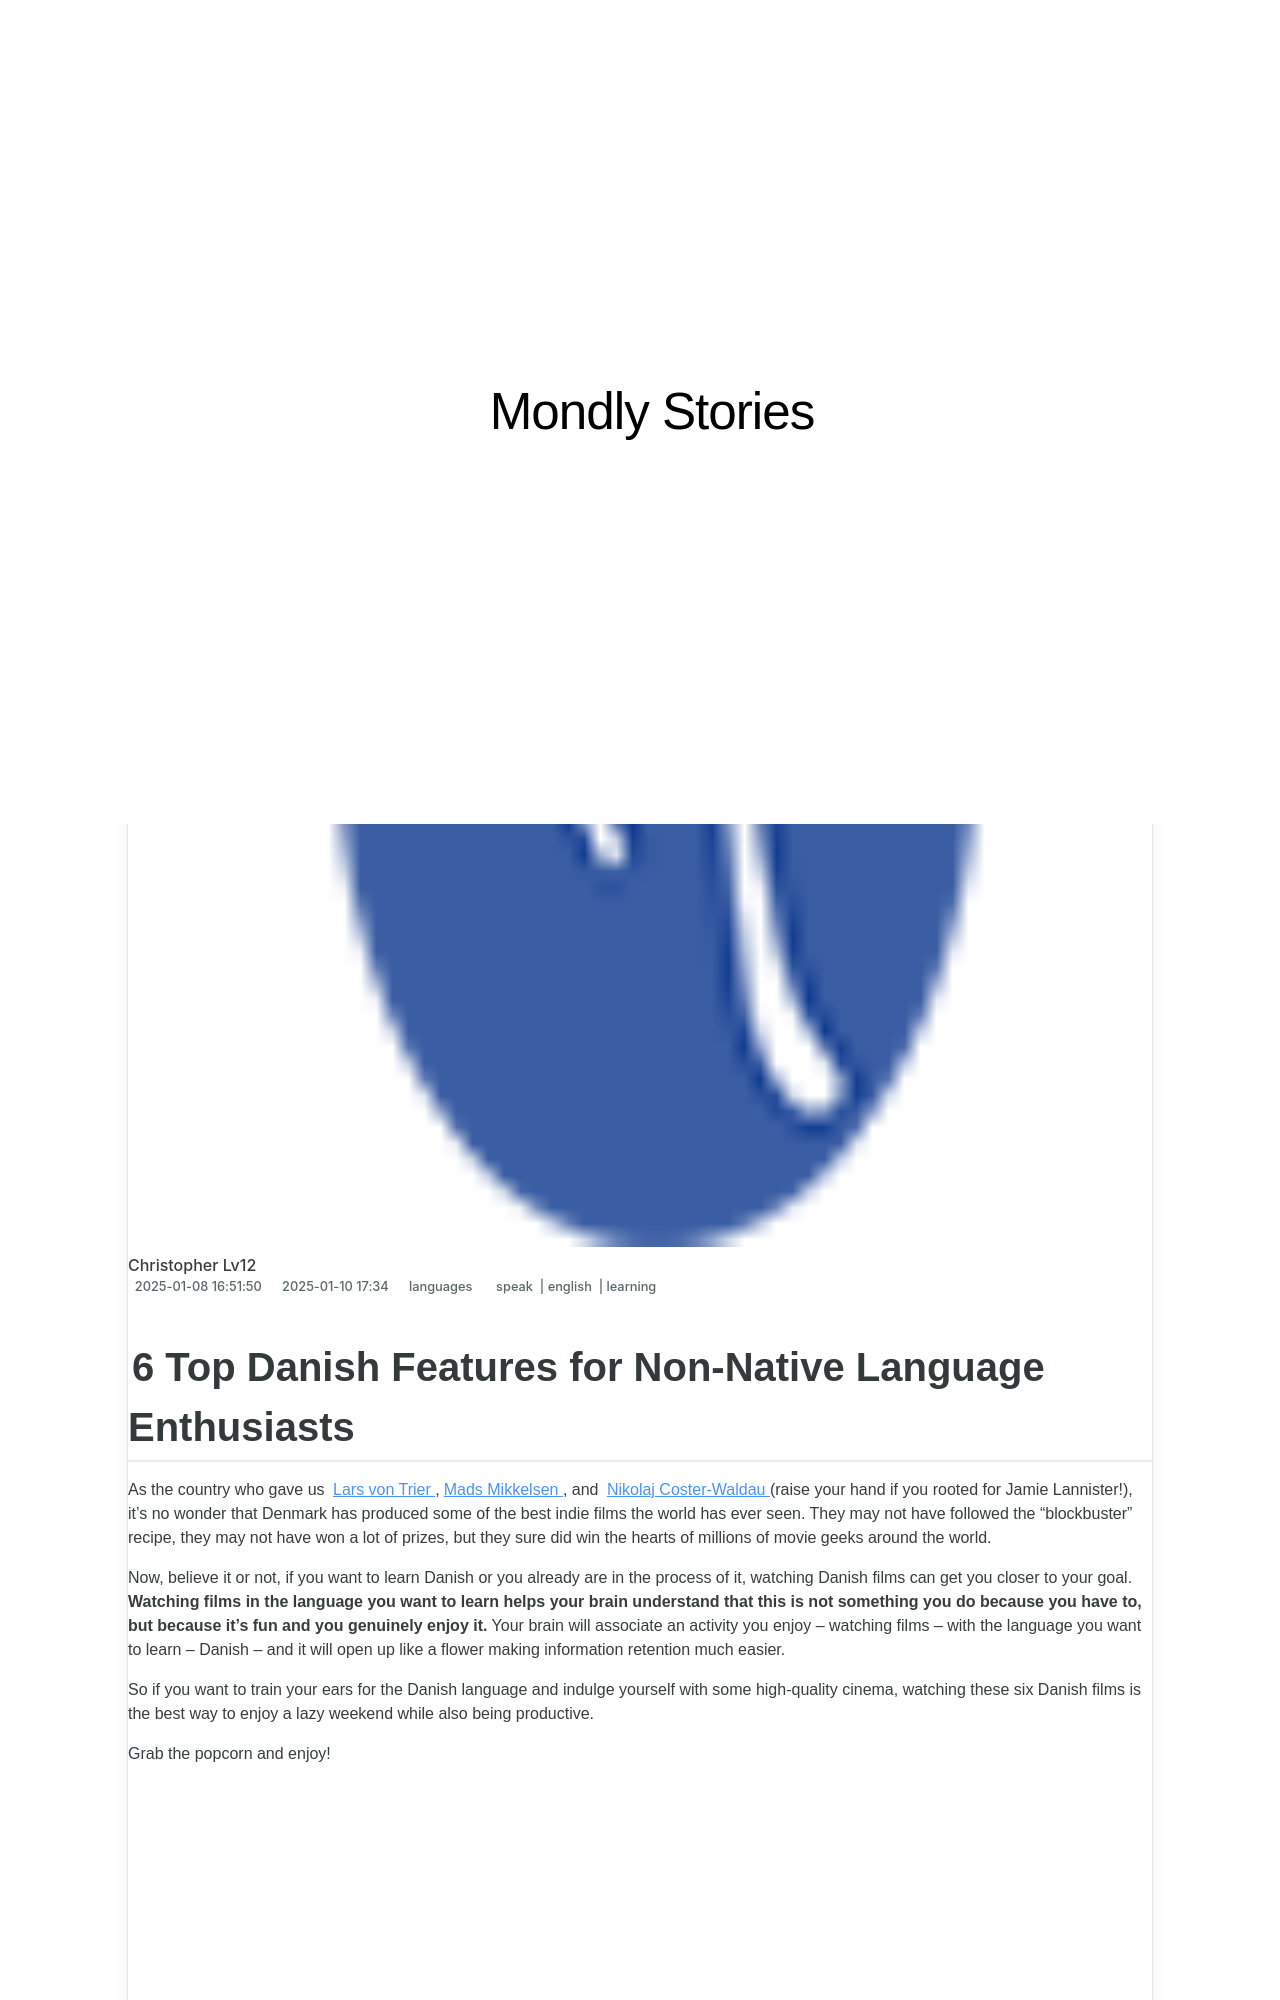

repository: techidaily/site-mondly-stories · page: 6-top-danish-features-for-non-native-language-enthusiasts/index.html · generator: jekyll

---
title: 6 Top Danish Features for Non-Native Language Enthusiasts
date: 2025-01-08T16:51:50.448Z
updated: 2025-01-10T17:00:34.614Z
tags:
  - speak
  - english
  - learning
categories:
  - languages
description: This Article Describes 6 Top Danish Features for Non-Native Language Enthusiasts
excerpt: This Article Describes 6 Top Danish Features for Non-Native Language Enthusiasts
keywords: Danish Language Learning,Non-Native Language Resources,Cultural Tips for Danes,Danish Phrases for Travelers,Understanding Danish Customs,Danish for Beginners,Language Exchange for Danish Learners
thumbnail: https://thmb.techidaily.com/4e339c0438a311f0739fe8dd767b8fe136567e49f78cba1047e1590ff1927d2b.png
---

## 6 Top Danish Features for Non-Native Language Enthusiasts

 As the country who gave us [Lars von Trier](https://www.imdb.com/name/nm0001885/?ref%5F=nv%5Fsr%5F1?ref%5F=nv%5Fsr%5F1) ,[Mads Mikkelsen](https://www.imdb.com/name/nm0586568/?ref%5F=nv%5Fsr%5F1?ref%5F=nv%5Fsr%5F1) , and [Nikolaj Coster-Waldau](https://www.imdb.com/name/nm0182666/?ref%5F=nv%5Fsr%5F1?ref%5F=nv%5Fsr%5F1) (raise your hand if you rooted for Jamie Lannister!), it’s no wonder that Denmark has produced some of the best indie films the world has ever seen. They may not have followed the “blockbuster” recipe, they may not have won a lot of prizes, but they sure did win the hearts of millions of movie geeks around the world.

 Now, believe it or not, if you want to learn Danish or you already are in the process of it, watching Danish films can get you closer to your goal. **Watching films in the language you want to learn helps your brain understand that this is not something you do because you have to, but because it’s fun and you genuinely enjoy it.** Your brain will associate an activity you enjoy – watching films – with the language you want to learn – Danish – and it will open up like a flower making information retention much easier.

 So if you want to train your ears for the Danish language and indulge yourself with some high-quality cinema, watching these six Danish films is the best way to enjoy a lazy weekend while also being productive.

Grab the popcorn and enjoy!

<!-- affiliate ads begin -->
<iframe width="560" height="315" src="https://www.youtube.com/embed/JlX-G8rBs1w?si=iIhUoWAq5x3YK9rA" title="YouTube video player" frameborder="0" allow="accelerometer; autoplay; clipboard-write; encrypted-media; gyroscope; picture-in-picture; web-share" referrerpolicy="strict-origin-when-cross-origin" allowfullscreen></iframe>
<!-- affiliate ads end -->
